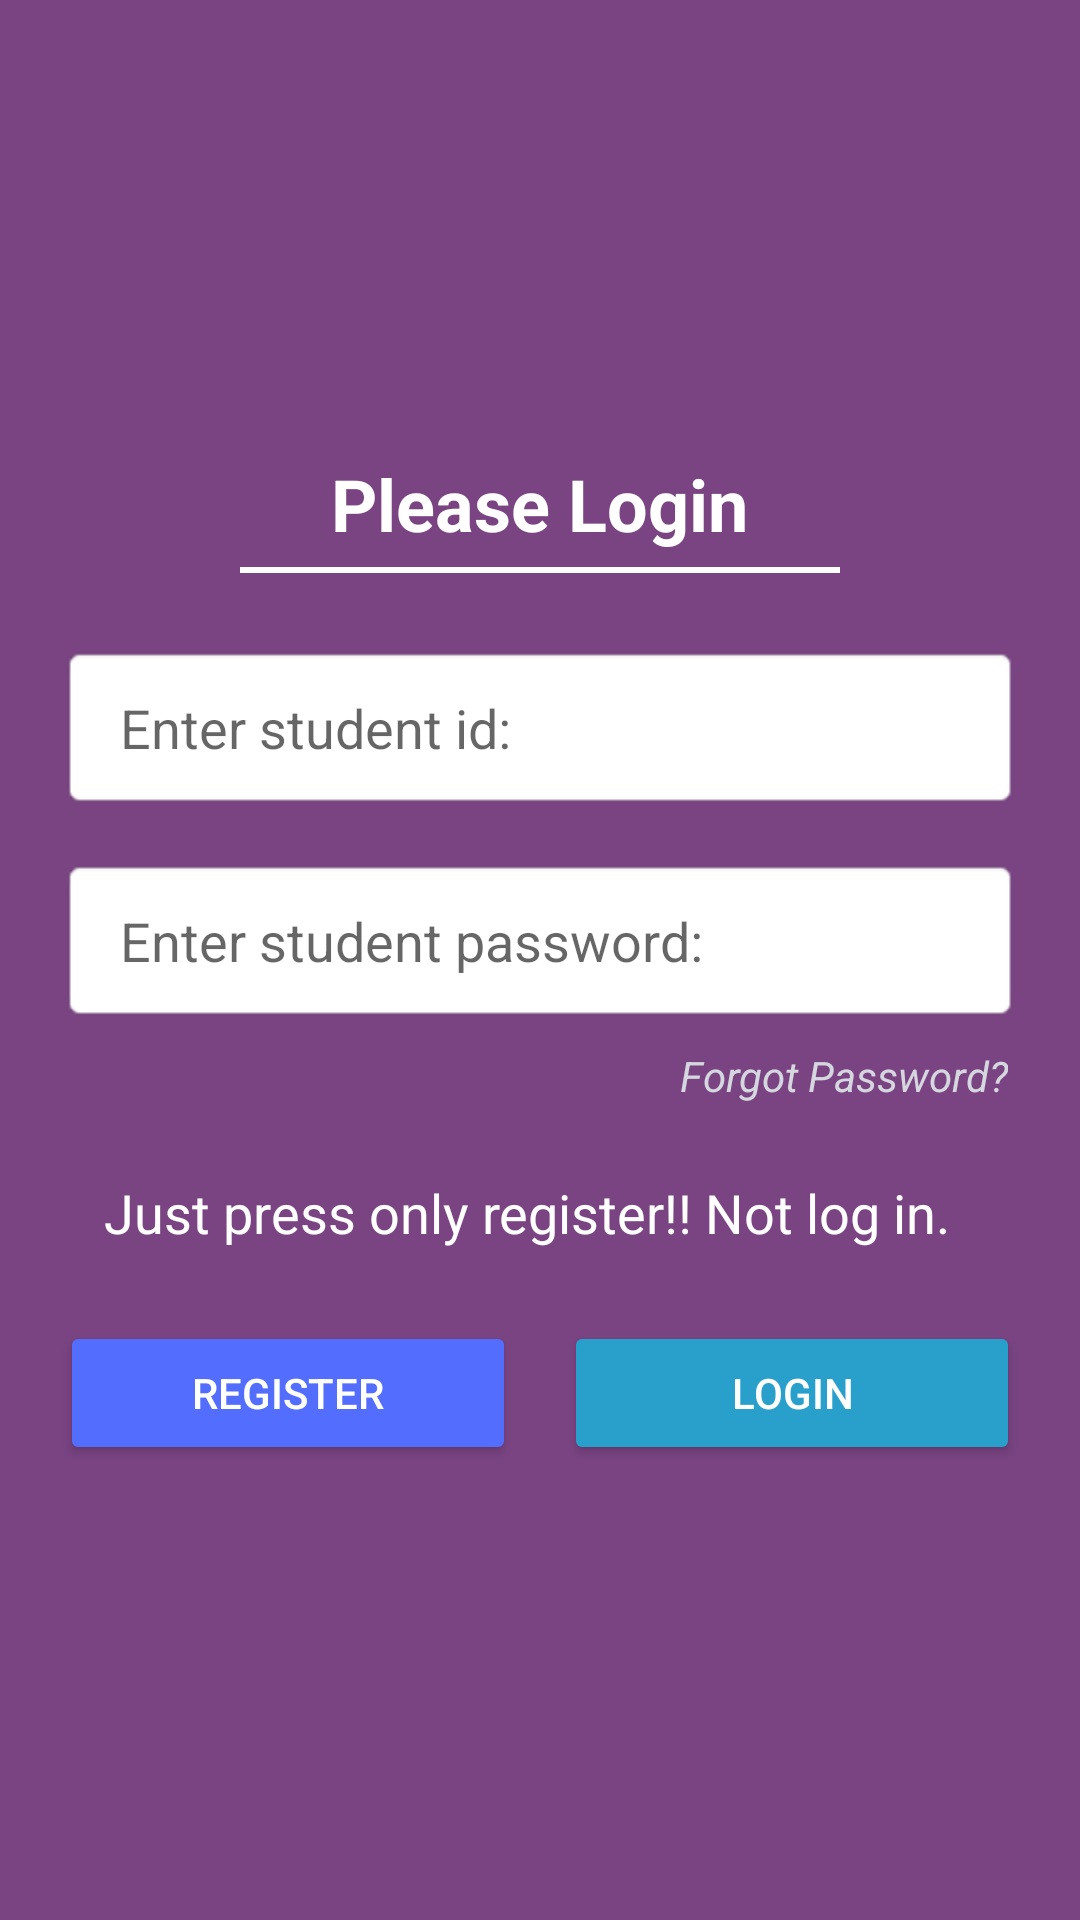

Layout XML and referenced resources for this Android screen:
<!-- AndroidManifest.xml: application theme Theme.RegexFromAssigment -->
<!-- res/layout/activity_main.xml -->
<?xml version="1.0" encoding="utf-8"?>
<RelativeLayout xmlns:android="http://schemas.android.com/apk/res/android"
    android:layout_width="match_parent"
    android:layout_height="match_parent"
    android:background="#7A4483"
    android:padding="20dp">

    <LinearLayout
        android:layout_width="match_parent"
        android:layout_height="match_parent"
        android:gravity="center"
        android:orientation="vertical"
        >


        <TextView
            android:id="@+id/tv_login_title"
            android:layout_width="wrap_content"
            android:layout_height="wrap_content"
            android:layout_marginBottom="5dp"
            android:text="Please Login"
            android:textColor="@color/white"
            android:textSize="24sp"
            android:textStyle="bold" />

        
        <View
            android:layout_width="200dp"
            android:layout_height="2dp"
            android:layout_marginBottom="24dp"
            android:background="@android:color/white" />

        <EditText
            android:id="@+id/et_username"
            android:layout_width="match_parent"
            android:layout_height="55dp"
            android:layout_marginBottom="16dp"
            android:autofillHints="username"
            android:background="@android:drawable/editbox_background"
            android:hint="Enter student id: "
            android:inputType="text"
            android:paddingLeft="20dp" />

        <RelativeLayout
            android:layout_width="match_parent"
            android:layout_height="55dp"
            android:layout_marginBottom="8dp">

            <EditText
                android:id="@+id/et_password"
                android:layout_width="match_parent"
                android:layout_height="match_parent"
                android:autofillHints="password"
                android:background="@android:drawable/editbox_background"
                android:hint="Enter student password: "
                android:inputType="textPassword"
                android:paddingLeft="20dp"
                android:paddingRight="40dp" />

            <ImageView
                android:id="@+id/iv_show_password"
                android:layout_width="30dp"
                android:layout_height="30dp"
                android:layout_alignParentEnd="true"
                android:layout_centerVertical="true"
                android:layout_marginEnd="8dp"
                android:contentDescription="Show Password"
                android:padding="5dp"
                android:src="@drawable/open_eye" />
        </RelativeLayout>

        
        <TextView
            android:id="@+id/tv_forgot_password"
            android:layout_width="wrap_content"
            android:layout_height="wrap_content"
            android:layout_gravity="end"
            android:layout_marginBottom="24dp"
            android:paddingEnd="4dp"
            android:text="Forgot Password?"
            android:textColor="#D5D7DF"
            android:textSize="14sp"
            android:textStyle="italic" />


        <TextView

            android:layout_width="wrap_content"
            android:layout_height="wrap_content"
            android:layout_marginBottom="24dp"
            android:paddingEnd="4dp"
            android:text="Just press only register!! Not log in. "
            android:textColor="#FFFFFF"
            android:textSize="18sp"
             />

        <LinearLayout
            android:layout_width="match_parent"
            android:layout_height="wrap_content"
            android:gravity="center"
            android:orientation="horizontal">

            <Button
                android:id="@+id/btn_register"
                android:layout_width="0dp"
                android:layout_height="wrap_content"
                android:layout_marginLeft="12dp"
                android:layout_marginEnd="8dp"
                android:layout_weight="1"
                android:backgroundTint="#536DFE"
                android:padding="12dp"
                android:text="Register"
                android:textColor="@android:color/white" />

            <Button
                android:id="@+id/btn_login"
                android:layout_width="0dp"
                android:layout_height="wrap_content"
                android:layout_marginStart="8dp"
                android:layout_weight="1"
                android:backgroundTint="#29A0CC"
                android:padding="12dp"
                android:text="Login"
                android:textColor="@android:color/white" />

        </LinearLayout>

    </LinearLayout>
</RelativeLayout>
<!-- resources referenced by this layout -->
<resources>
  <style name="Theme.RegexFromAssigment" parent="Theme.MaterialComponents.DayNight.NoActionBar">
          
          <item name="colorPrimary">@color/purple_500</item>
          <item name="colorPrimaryVariant">@color/purple_700</item>
          <item name="colorOnPrimary">@color/white</item>
          
          <item name="colorSecondary">@color/teal_200</item>
          <item name="colorSecondaryVariant">@color/teal_700</item>
          <item name="colorOnSecondary">@color/black</item>
          
          <item name="android:statusBarColor">?attr/colorPrimaryVariant</item>
          
      </style>
  <!-- not gathered from this repository: default colours our renderer supplied (Android Studio template values) -->
  <color name="purple_500">#FF6200EE</color>
  <color name="purple_700">#FF3700B3</color>
  <color name="teal_200">#FF03DAC5</color>
  <color name="teal_700">#FF018786</color>
  <color name="black">#FF000000</color>
  <color name="white">#FFFFFFFF</color>
</resources>
